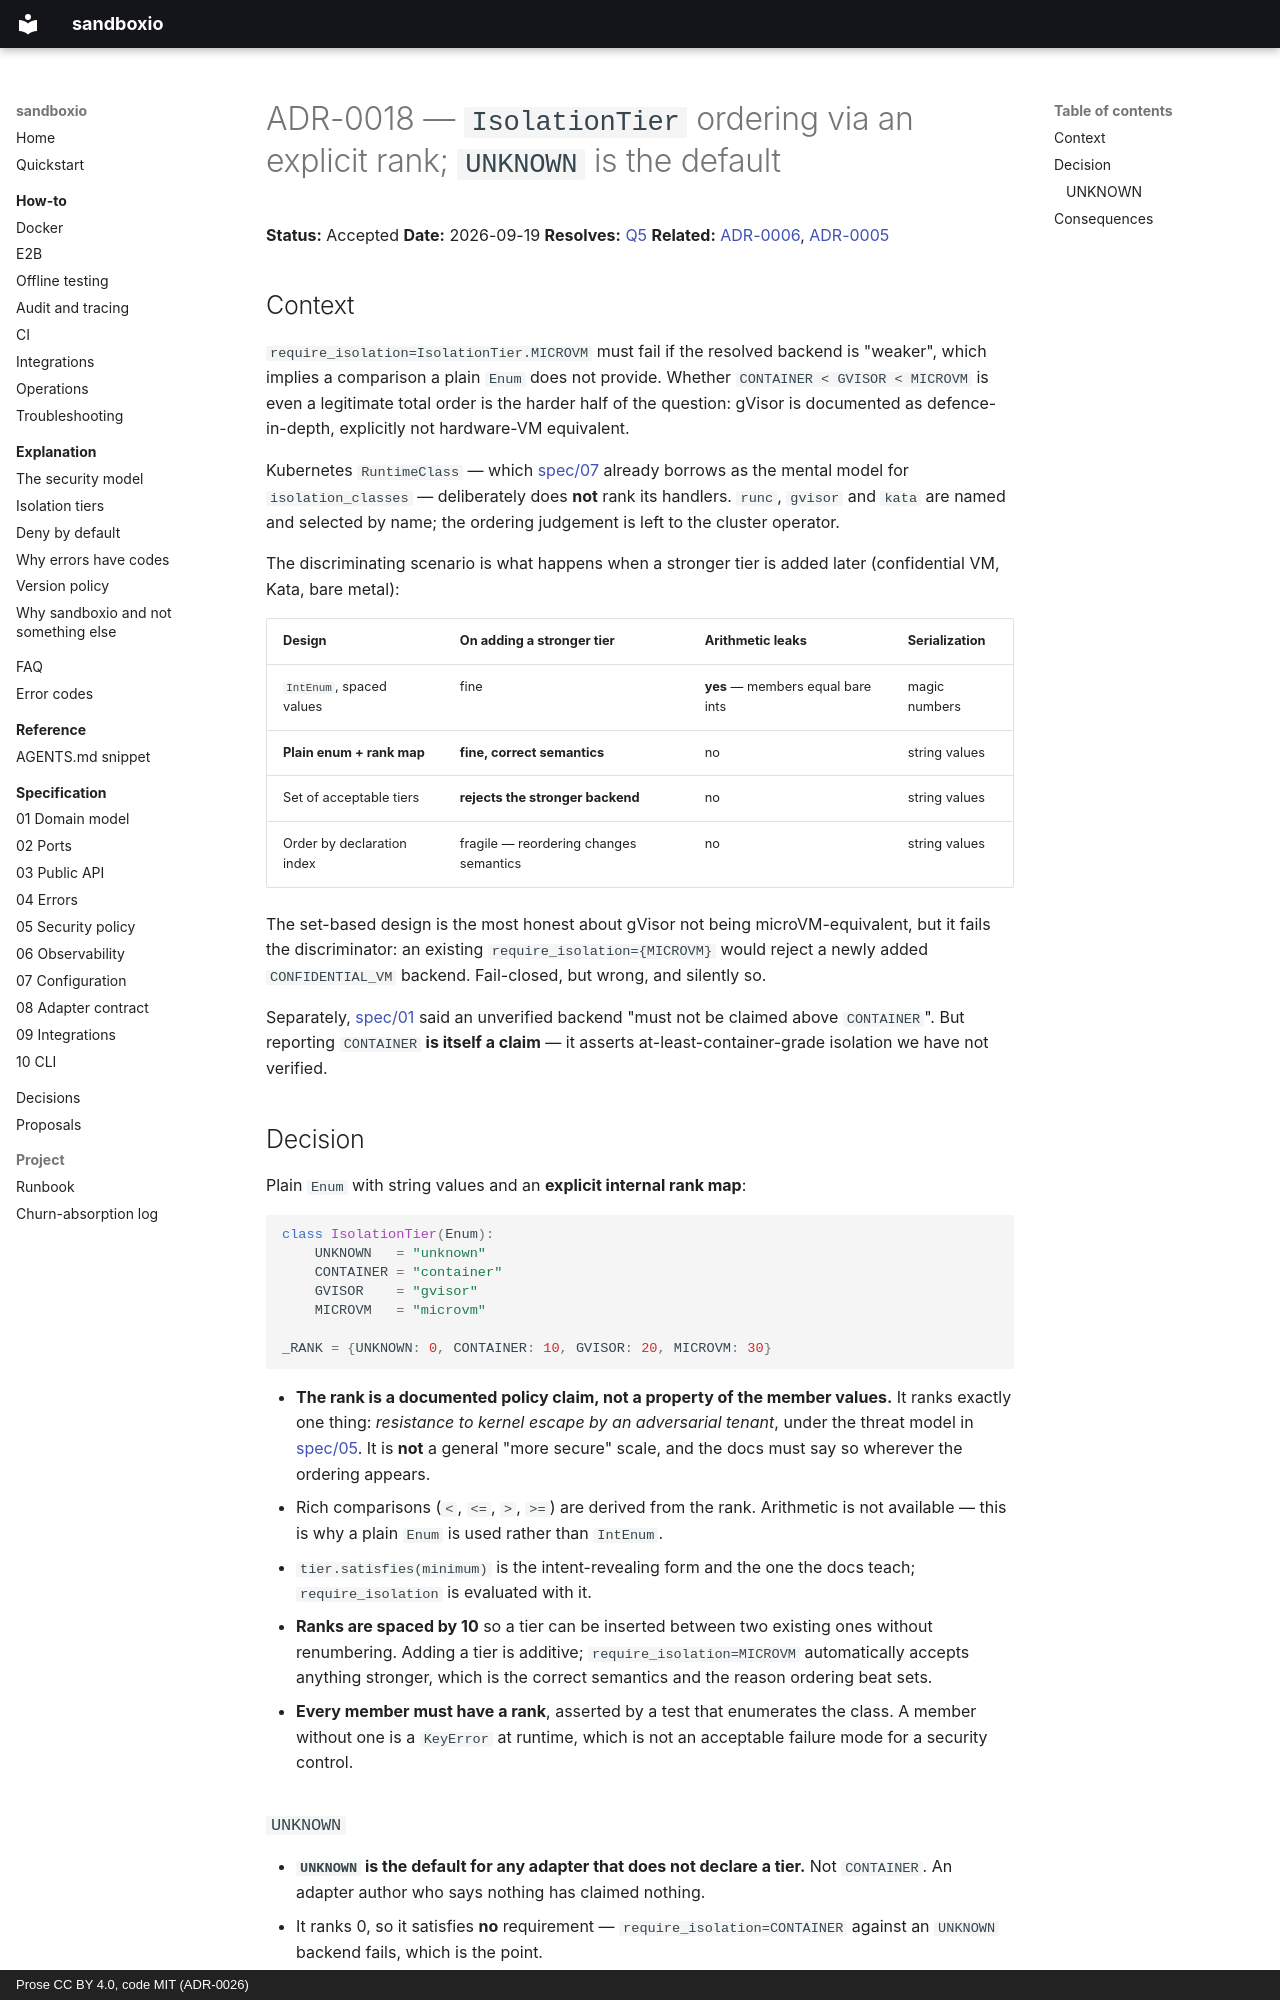

repository: bit-agents/sandboxio · page: adr/0018-isolation-tier-ordering/index.html · generator: mkdocs · copyright: Prose CC BY 4.0, code MIT (ADR-0026)

# ADR-0018 — `IsolationTier` ordering via an explicit rank; `UNKNOWN` is the default

**Status:** Accepted
**Date:** 2026-09-19
**Resolves:** [Q5](../open-questions.md#q5--isolationtier-needs-ordering)
**Related:** [ADR-0006](0006-isolation-tiers-first-class.md), [ADR-0005](0005-secure-by-default.md)

## Context

`require_isolation=IsolationTier.MICROVM` must fail if the resolved backend is "weaker",
which implies a comparison a plain `Enum` does not provide. Whether
`CONTAINER < GVISOR < MICROVM` is even a legitimate total order is the harder half of the
question: gVisor is documented as defence-in-depth, explicitly not hardware-VM equivalent.

Kubernetes `RuntimeClass` — which [spec/07](../spec/07-configuration.md) already borrows as
the mental model for `isolation_classes` — deliberately does **not** rank its handlers.
`runc`, `gvisor` and `kata` are named and selected by name; the ordering judgement is left
to the cluster operator.

The discriminating scenario is what happens when a stronger tier is added later
(confidential VM, Kata, bare metal):

| Design | On adding a stronger tier | Arithmetic leaks | Serialization |
|--------|---------------------------|------------------|---------------|
| `IntEnum`, spaced values | fine | **yes** — members equal bare ints | magic numbers |
| **Plain enum + rank map** | **fine, correct semantics** | no | string values |
| Set of acceptable tiers | **rejects the stronger backend** | no | string values |
| Order by declaration index | fragile — reordering changes semantics | no | string values |

The set-based design is the most honest about gVisor not being microVM-equivalent, but it
fails the discriminator: an existing `require_isolation={MICROVM}` would reject a newly
added `CONFIDENTIAL_VM` backend. Fail-closed, but wrong, and silently so.

Separately, [spec/01](../spec/01-domain-model.md) said an unverified backend "must not be
claimed above `CONTAINER`". But reporting `CONTAINER` **is itself a claim** — it asserts
at-least-container-grade isolation we have not verified.

## Decision

Plain `Enum` with string values and an **explicit internal rank map**:

```python
class IsolationTier(Enum):
    UNKNOWN   = "unknown"
    CONTAINER = "container"
    GVISOR    = "gvisor"
    MICROVM   = "microvm"

_RANK = {UNKNOWN: 0, CONTAINER: 10, GVISOR: 20, MICROVM: 30}
```

- **The rank is a documented policy claim, not a property of the member values.** It ranks
  exactly one thing: *resistance to kernel escape by an adversarial tenant*, under the
  threat model in [spec/05](../spec/05-security-policy.md). It is **not** a general
  "more secure" scale, and the docs must say so wherever the ordering appears.
- Rich comparisons (`<`, `<=`, `>`, `>=`) are derived from the rank. Arithmetic is not
  available — this is why a plain `Enum` is used rather than `IntEnum`.
- `tier.satisfies(minimum)` is the intent-revealing form and the one the docs teach;
  `require_isolation` is evaluated with it.
- **Ranks are spaced by 10** so a tier can be inserted between two existing ones without
  renumbering. Adding a tier is additive; `require_isolation=MICROVM` automatically accepts
  anything stronger, which is the correct semantics and the reason ordering beat sets.
- **Every member must have a rank**, asserted by a test that enumerates the class. A member
  without one is a `KeyError` at runtime, which is not an acceptable failure mode for a
  security control.
